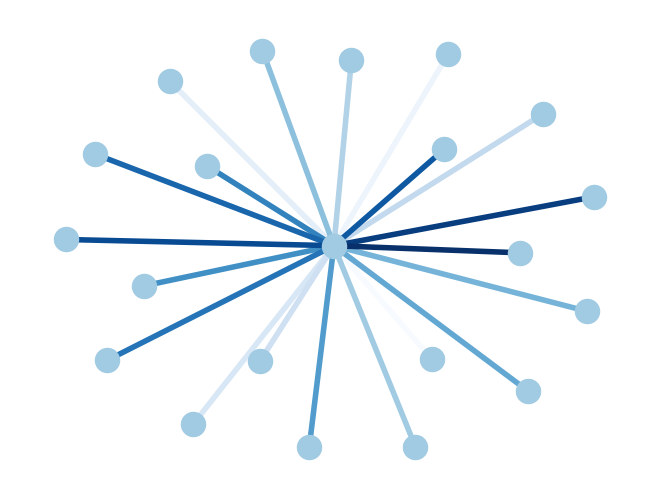

Generate this figure with matplotlib:
#!/usr/bin/env python
"""
Draw a graph with matplotlib, color edges.
You must have matplotlib>=87.7 for this to work.
"""
__author__ = """Aric Hagberg (hagberg@lanl.gov)"""
try:
    import matplotlib.pyplot as plt
except:
    raise

import networkx as nx

G=nx.star_graph(20)
pos=nx.spring_layout(G)
colors=range(20)
nx.draw(G,pos,node_color='#A0CBE2',edge_color=colors,width=4,edge_cmap=plt.cm.Blues,with_labels=False)
plt.savefig("edge_colormap.png") # save as png
plt.show() # display
